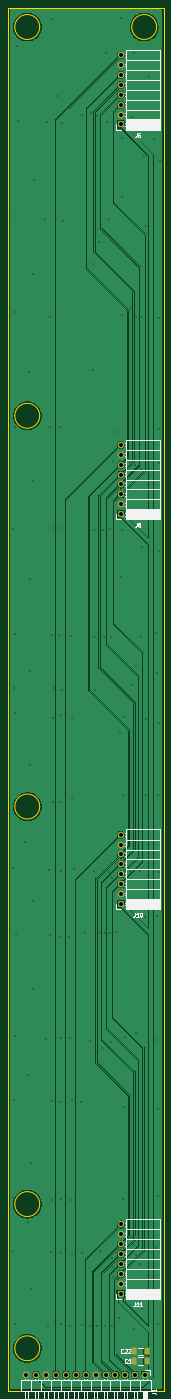
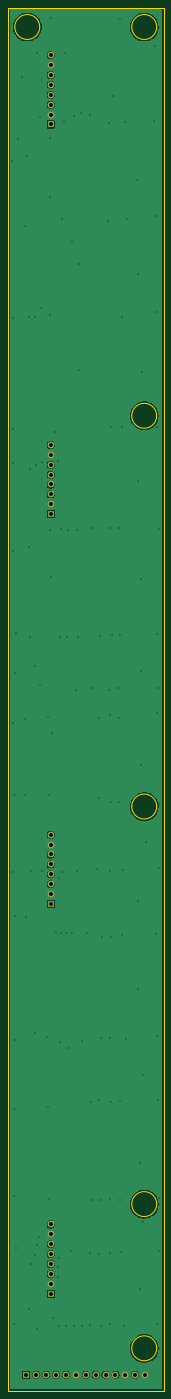
Circuit board: 11 layer files. Board 40.0 x 355.0 mm.
- bottom_copper: interconnect-CuBottom.gbr (57270 bytes)
- top_copper: interconnect-CuTop.gbr (77565 bytes)
- outline: interconnect-EdgeCuts.gbr (1519 bytes)
- bottom_mask: interconnect-MaskBottom.gbr (1775 bytes)
- top_mask: interconnect-MaskTop.gbr (2570 bytes)
- drill: interconnect-NPTH.drl (279 bytes)
- drill: interconnect-PTH.drl (3964 bytes)
- paste: interconnect-PasteBottom.gbr (469 bytes)
- paste: interconnect-PasteTop.gbr (1259 bytes)
- bottom_silk: interconnect-SilkBottom.gbr (1785 bytes)
- top_silk: interconnect-SilkTop.gbr (25627 bytes)

=== bottom_copper: interconnect-CuBottom.gbr (57270 bytes, source omitted) ===
=== top_copper: interconnect-CuTop.gbr (77565 bytes, source omitted) ===
=== outline: interconnect-EdgeCuts.gbr ===
%TF.GenerationSoftware,KiCad,Pcbnew,9.0.2+dfsg-1*%
%TF.CreationDate,2026-11-01T00:51:18+01:00*%
%TF.ProjectId,interconnect,696e7465-7263-46f6-9e6e-6563742e6b69,rev?*%
%TF.SameCoordinates,Original*%
%TF.FileFunction,Profile,NP*%
%FSLAX46Y46*%
G04 Gerber Fmt 4.6, Leading zero omitted, Abs format (unit mm)*
G04 Created by KiCad (PCBNEW 9.0.2+dfsg-1) date 2026-11-01 00:51:18*
%MOMM*%
%LPD*%
G01*
G04 APERTURE LIST*
%TA.AperFunction,Profile*%
%ADD10C,0.050000*%
%TD*%
G04 APERTURE END LIST*
D10*
X50000000Y-50000000D02*
X90000000Y-50000000D01*
X90000000Y-405000000D01*
X50000000Y-405000000D01*
X50000000Y-50000000D01*
X58201562Y-154750000D02*
G75*
G02*
X51798438Y-154750000I-3201562J0D01*
G01*
X51798438Y-154750000D02*
G75*
G02*
X58201562Y-154750000I3201562J0D01*
G01*
X88201562Y-55000000D02*
G75*
G02*
X81798438Y-55000000I-3201562J0D01*
G01*
X81798438Y-55000000D02*
G75*
G02*
X88201562Y-55000000I3201562J0D01*
G01*
X58201562Y-394000000D02*
G75*
G02*
X51798438Y-394000000I-3201562J0D01*
G01*
X51798438Y-394000000D02*
G75*
G02*
X58201562Y-394000000I3201562J0D01*
G01*
X58201562Y-255000000D02*
G75*
G02*
X51798438Y-255000000I-3201562J0D01*
G01*
X51798438Y-255000000D02*
G75*
G02*
X58201562Y-255000000I3201562J0D01*
G01*
X58201562Y-357000000D02*
G75*
G02*
X51798438Y-357000000I-3201562J0D01*
G01*
X51798438Y-357000000D02*
G75*
G02*
X58201562Y-357000000I3201562J0D01*
G01*
X58201562Y-55000000D02*
G75*
G02*
X51798438Y-55000000I-3201562J0D01*
G01*
X51798438Y-55000000D02*
G75*
G02*
X58201562Y-55000000I3201562J0D01*
G01*
M02*

=== bottom_mask: interconnect-MaskBottom.gbr ===
%TF.GenerationSoftware,KiCad,Pcbnew,9.0.2+dfsg-1*%
%TF.CreationDate,2026-11-01T00:51:18+01:00*%
%TF.ProjectId,interconnect,696e7465-7263-46f6-9e6e-6563742e6b69,rev?*%
%TF.SameCoordinates,Original*%
%TF.FileFunction,Soldermask,Bot*%
%TF.FilePolarity,Negative*%
%FSLAX46Y46*%
G04 Gerber Fmt 4.6, Leading zero omitted, Abs format (unit mm)*
G04 Created by KiCad (PCBNEW 9.0.2+dfsg-1) date 2026-11-01 00:51:18*
%MOMM*%
%LPD*%
G01*
G04 APERTURE LIST*
%ADD10R,1.700000X1.700000*%
%ADD11C,1.700000*%
G04 APERTURE END LIST*
D10*
%TO.C,J11*%
X79000000Y-380000000D03*
D11*
X79000000Y-377460000D03*
X79000000Y-374920000D03*
X79000000Y-372380000D03*
X79000000Y-369840000D03*
X79000000Y-367300000D03*
X79000000Y-364760000D03*
X79000000Y-362220000D03*
%TD*%
D10*
%TO.C,J10*%
X79000000Y-280000000D03*
D11*
X79000000Y-277460000D03*
X79000000Y-274920000D03*
X79000000Y-272380000D03*
X79000000Y-269840000D03*
X79000000Y-267300000D03*
X79000000Y-264760000D03*
X79000000Y-262220000D03*
%TD*%
D10*
%TO.C,J6*%
X79000000Y-80000000D03*
D11*
X79000000Y-77460000D03*
X79000000Y-74920000D03*
X79000000Y-72380000D03*
X79000000Y-69840000D03*
X79000000Y-67300000D03*
X79000000Y-64760000D03*
X79000000Y-62220000D03*
%TD*%
D10*
%TO.C,J1*%
X85240000Y-400750000D03*
D11*
X82700000Y-400750000D03*
X80160000Y-400750000D03*
X77620000Y-400750000D03*
X75080000Y-400750000D03*
X72540000Y-400750000D03*
X70000000Y-400750000D03*
X67460000Y-400750000D03*
X64920000Y-400750000D03*
X62380000Y-400750000D03*
X59840000Y-400750000D03*
X57300000Y-400750000D03*
X54760000Y-400750000D03*
%TD*%
D10*
%TO.C,J8*%
X79000000Y-180000000D03*
D11*
X79000000Y-177460000D03*
X79000000Y-174920000D03*
X79000000Y-172380000D03*
X79000000Y-169840000D03*
X79000000Y-167300000D03*
X79000000Y-164760000D03*
X79000000Y-162220000D03*
%TD*%
M02*

=== top_mask: interconnect-MaskTop.gbr (2570 bytes, source withheld) ===
=== drill: interconnect-NPTH.drl ===
M48
; DRILL file {KiCad 9.0.2+dfsg-1} date 2026-11-01T00:51:18+0100
; FORMAT={-:-/ absolute / inch / decimal}
; #@! TF.CreationDate,2026-11-01T00:51:18+01:00
; #@! TF.GenerationSoftware,Kicad,Pcbnew,9.0.2+dfsg-1
; #@! TF.FileFunction,NonPlated,1,2,NPTH
FMAT,2
INCH
%
G90
G05
M30

=== drill: interconnect-PTH.drl ===
M48
; DRILL file {KiCad 9.0.2+dfsg-1} date 2026-11-01T00:51:18+0100
; FORMAT={-:-/ absolute / inch / decimal}
; #@! TF.CreationDate,2026-11-01T00:51:18+01:00
; #@! TF.GenerationSoftware,Kicad,Pcbnew,9.0.2+dfsg-1
; #@! TF.FileFunction,Plated,1,2,PTH
FMAT,2
INCH
; #@! TA.AperFunction,Plated,PTH,ViaDrill
T1C0.0118
; #@! TA.AperFunction,Plated,PTH,ComponentDrill
T2C0.0394
%
G90
G05
T1
X2.0177Y-7.2343
X2.0177Y-10.0098
X2.0177Y-10.6594
X2.0177Y-13.9961
X2.0177Y-14.5276
X2.0276Y-8.8386
X2.0276Y-13.002
X2.0374Y-5.0492
X2.0374Y-6.2106
X2.0374Y-8.2972
X2.0374Y-9.0945
X2.0374Y-12.3622
X2.0374Y-15.2657
X2.0472Y-4.0748
X2.0472Y-11.3287
X2.0571Y-2.3524
X2.0669Y-3.1102
X2.1457Y-10.3937
X2.1752Y-12.7559
X2.1752Y-14.2323
X2.185Y-5.6496
X2.1949Y-7.7461
X2.1949Y-8.6713
X2.1949Y-9.6161
X2.2047Y-13.6417
X2.2047Y-14.9114
X2.2244Y-4.6555
X2.2244Y-6.752
X2.2244Y-10.9941
X2.2244Y-11.8799
X2.2343Y-3.7106
X2.3425Y-4.1043
X2.3524Y-12.3917
X2.3622Y-3.1201
X2.372Y-15.2854
X2.3819Y-10.6791
X2.3917Y-5.0984
X2.3917Y-6.2008
X2.3917Y-11.3386
X2.4016Y-14.5374
X2.4114Y-2.0866
X2.4114Y-8.3071
X2.4114Y-13.0118
X2.4114Y-14.0157
X2.4213Y-7.2244
X2.4213Y-9.1437
X2.4213Y-9.9902
X2.4311Y-8.8386
X2.4803Y-2.8642
X2.4902Y-8.3071
X2.5Y-6.2008
X2.5Y-9.9902
X2.5Y-11.3583
X2.5Y-13.0217
X2.5098Y-7.2244
X2.5098Y-9.1142
X2.5098Y-10.689
X2.5098Y-12.3819
X2.5098Y-14.0059
X2.5098Y-14.5472
X2.5098Y-15.2657
X2.5197Y-3.1398
X2.5197Y-8.8583
X2.5295Y-4.124
X2.5886Y-11.3583
X2.5984Y-12.3819
X2.5984Y-14.0157
X2.5984Y-15.2854
X2.6083Y-8.3169
X2.6181Y-9.1437
X2.6181Y-9.9508
X2.6181Y-13.002
X2.6181Y-14.5571
X2.6378Y-10.6693
X2.6969Y-7.2244
X2.6969Y-8.8386
X2.6969Y-14.0157
X2.7067Y-13.0217
X2.7165Y-3.0512
X2.7165Y-14.5472
X2.7165Y-15.2756
X2.7461Y-11.3189
X2.7953Y-12.4114
X2.7953Y-15.2854
X2.8051Y-3.0315
X2.8248Y-4.5571
X2.8248Y-5.6299
X2.8346Y-8.3268
X2.8445Y-7.2441
X2.8445Y-10.689
X2.8543Y-8.8583
X2.874Y-3.061
X2.874Y-15.2854
X2.8937Y-4.3406
X2.8937Y-11.3189
X2.9035Y-14.5276
X2.9232Y-12.4803
X2.9331Y-7.2441
X2.9429Y-8.3268
X2.9503Y-11.3189
X2.9528Y-15.2854
X2.9626Y-2.4311
X2.9724Y-3.1201
X2.9921Y-4.1043
X2.9921Y-10.6988
X3.002Y-7.2343
X3.002Y-11.3189
X3.0118Y-8.3268
X3.0118Y-12.4213
X3.0217Y-10.7579
X3.0217Y-14.5965
X3.0217Y-15.2854
X3.0315Y-6.5453
X3.0315Y-14.6949
X3.0315Y-14.7933
X3.061Y-11.3091
X3.0709Y-6.2598
X3.0906Y-15.2067
X3.1004Y-9.3012
X3.1102Y-2.0768
X3.1102Y-7.7165
X3.1201Y-3.2874
X3.1201Y-3.878
X3.1201Y-5.0787
X3.1201Y-7.2441
X3.1299Y-9.9213
X3.1299Y-14.0059
X3.1398Y-9.1339
X3.1398Y-13.0709
X3.1496Y-12.372
X3.1988Y-6.5551
X3.1988Y-10.689
X3.2087Y-5.0
X3.2185Y-3.0709
X3.2185Y-8.8091
X3.2283Y-14.3898
X3.248Y-2.4311
X3.248Y-14.4685
X3.248Y-15.315
X3.2579Y-6.5945
X3.2677Y-5.0984
X3.2677Y-8.622
X3.2677Y-12.3228
X3.2677Y-14.5669
X3.3071Y-10.689
X3.3071Y-14.6555
X3.3169Y-6.6339
X3.3169Y-8.3268
X3.3268Y-5.0984
X3.3268Y-7.4213
X3.3268Y-15.1181
X3.3465Y-3.4646
X3.3563Y-11.1516
X3.3661Y-4.1732
X3.3661Y-9.1535
X3.3661Y-9.9213
X3.3957Y-2.6673
X3.4449Y-3.2972
X3.4646Y-8.2874
X3.4646Y-14.498
X3.4744Y-8.6909
X3.4744Y-11.1417
X3.4744Y-12.4016
X3.4843Y-9.9213
X3.4843Y-13.0906
X3.4843Y-13.9764
X3.4843Y-15.2657
X3.4941Y-5.1015
X3.4941Y-6.2303
X3.4941Y-6.565
X3.4941Y-7.4606
X3.4941Y-9.1929
X3.4941Y-10.6988
X3.5039Y-3.5236
T2
X2.1559Y-15.7776
X2.2559Y-15.7776
X2.3559Y-15.7776
X2.4559Y-15.7776
X2.5559Y-15.7776
X2.6559Y-15.7776
X2.7559Y-15.7776
X2.8559Y-15.7776
X2.9559Y-15.7776
X3.0559Y-15.7776
X3.1102Y-2.4496
X3.1102Y-2.5496
X3.1102Y-2.6496
X3.1102Y-2.7496
X3.1102Y-2.8496
X3.1102Y-2.9496
X3.1102Y-3.0496
X3.1102Y-3.1496
X3.1102Y-6.3866
X3.1102Y-6.4866
X3.1102Y-6.5866
X3.1102Y-6.6866
X3.1102Y-6.7866
X3.1102Y-6.8866
X3.1102Y-6.9866
X3.1102Y-7.0866
X3.1102Y-10.3236
X3.1102Y-10.4236
X3.1102Y-10.5236
X3.1102Y-10.6236
X3.1102Y-10.7236
X3.1102Y-10.8236
X3.1102Y-10.9236
X3.1102Y-11.0236
X3.1102Y-14.2606
X3.1102Y-14.3606
X3.1102Y-14.4606
X3.1102Y-14.5606
X3.1102Y-14.6606
X3.1102Y-14.7606
X3.1102Y-14.8606
X3.1102Y-14.9606
X3.1559Y-15.7776
X3.2559Y-15.7776
X3.3559Y-15.7776
M30

=== paste: interconnect-PasteBottom.gbr ===
%TF.GenerationSoftware,KiCad,Pcbnew,9.0.2+dfsg-1*%
%TF.CreationDate,2026-11-01T00:51:18+01:00*%
%TF.ProjectId,interconnect,696e7465-7263-46f6-9e6e-6563742e6b69,rev?*%
%TF.SameCoordinates,Original*%
%TF.FileFunction,Paste,Bot*%
%TF.FilePolarity,Positive*%
%FSLAX46Y46*%
G04 Gerber Fmt 4.6, Leading zero omitted, Abs format (unit mm)*
G04 Created by KiCad (PCBNEW 9.0.2+dfsg-1) date 2026-11-01 00:51:18*
%MOMM*%
%LPD*%
G01*
G04 APERTURE LIST*
G04 APERTURE END LIST*
M02*

=== paste: interconnect-PasteTop.gbr (1259 bytes, source withheld) ===
=== bottom_silk: interconnect-SilkBottom.gbr ===
%TF.GenerationSoftware,KiCad,Pcbnew,9.0.2+dfsg-1*%
%TF.CreationDate,2026-11-01T00:51:18+01:00*%
%TF.ProjectId,interconnect,696e7465-7263-46f6-9e6e-6563742e6b69,rev?*%
%TF.SameCoordinates,Original*%
%TF.FileFunction,Legend,Bot*%
%TF.FilePolarity,Positive*%
%FSLAX46Y46*%
G04 Gerber Fmt 4.6, Leading zero omitted, Abs format (unit mm)*
G04 Created by KiCad (PCBNEW 9.0.2+dfsg-1) date 2026-11-01 00:51:18*
%MOMM*%
%LPD*%
G01*
G04 APERTURE LIST*
%ADD10R,1.700000X1.700000*%
%ADD11C,1.700000*%
G04 APERTURE END LIST*
%LPC*%
D10*
%TO.C,J11*%
X79000000Y-380000000D03*
D11*
X79000000Y-377460000D03*
X79000000Y-374920000D03*
X79000000Y-372380000D03*
X79000000Y-369840000D03*
X79000000Y-367300000D03*
X79000000Y-364760000D03*
X79000000Y-362220000D03*
%TD*%
D10*
%TO.C,J10*%
X79000000Y-280000000D03*
D11*
X79000000Y-277460000D03*
X79000000Y-274920000D03*
X79000000Y-272380000D03*
X79000000Y-269840000D03*
X79000000Y-267300000D03*
X79000000Y-264760000D03*
X79000000Y-262220000D03*
%TD*%
D10*
%TO.C,J6*%
X79000000Y-80000000D03*
D11*
X79000000Y-77460000D03*
X79000000Y-74920000D03*
X79000000Y-72380000D03*
X79000000Y-69840000D03*
X79000000Y-67300000D03*
X79000000Y-64760000D03*
X79000000Y-62220000D03*
%TD*%
D10*
%TO.C,J1*%
X85240000Y-400750000D03*
D11*
X82700000Y-400750000D03*
X80160000Y-400750000D03*
X77620000Y-400750000D03*
X75080000Y-400750000D03*
X72540000Y-400750000D03*
X70000000Y-400750000D03*
X67460000Y-400750000D03*
X64920000Y-400750000D03*
X62380000Y-400750000D03*
X59840000Y-400750000D03*
X57300000Y-400750000D03*
X54760000Y-400750000D03*
%TD*%
D10*
%TO.C,J8*%
X79000000Y-180000000D03*
D11*
X79000000Y-177460000D03*
X79000000Y-174920000D03*
X79000000Y-172380000D03*
X79000000Y-169840000D03*
X79000000Y-167300000D03*
X79000000Y-164760000D03*
X79000000Y-162220000D03*
%TD*%
%LPD*%
M02*

=== top_silk: interconnect-SilkTop.gbr (25627 bytes, source omitted) ===
